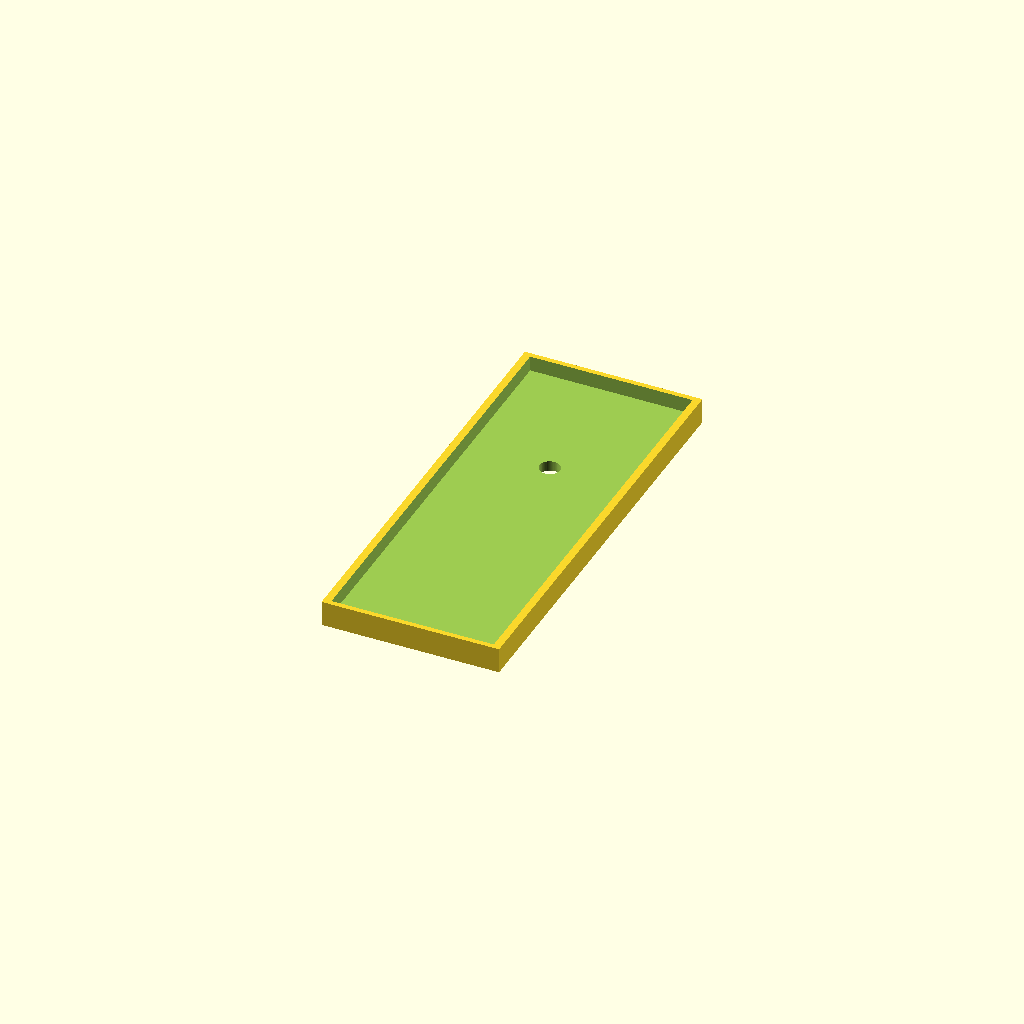
Cell 1 — every parameter at its default value.
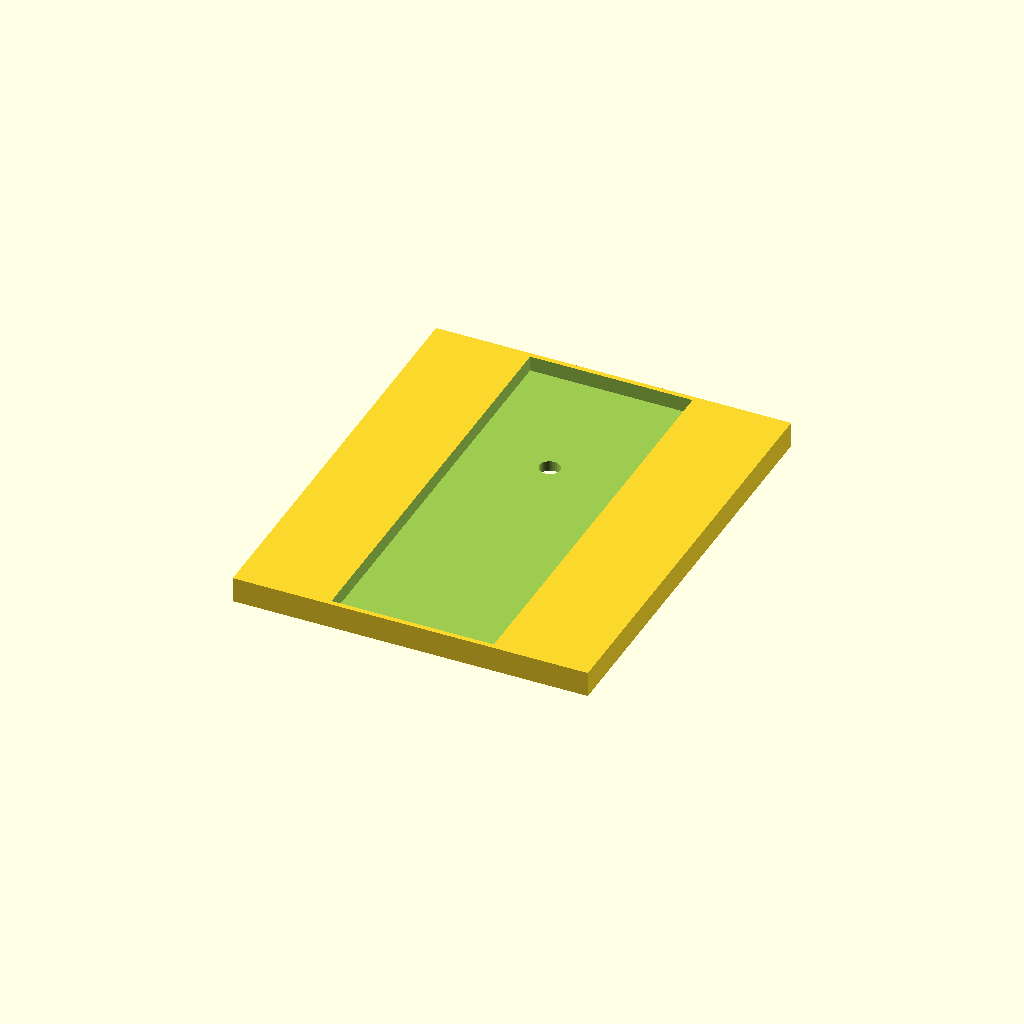
Cell 2 — bottom_width set to 70, the other parameters unchanged.
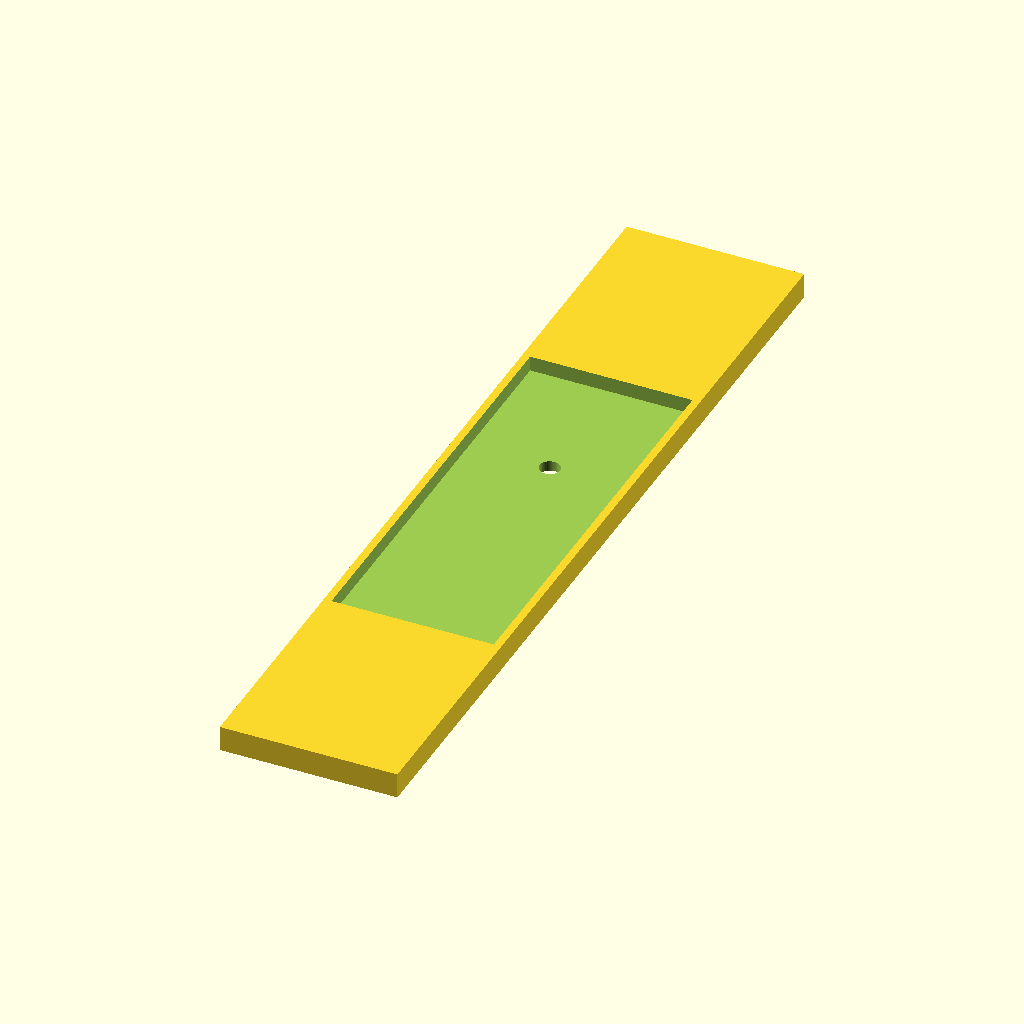
Cell 3 — box_length set to 172, the other parameters unchanged.
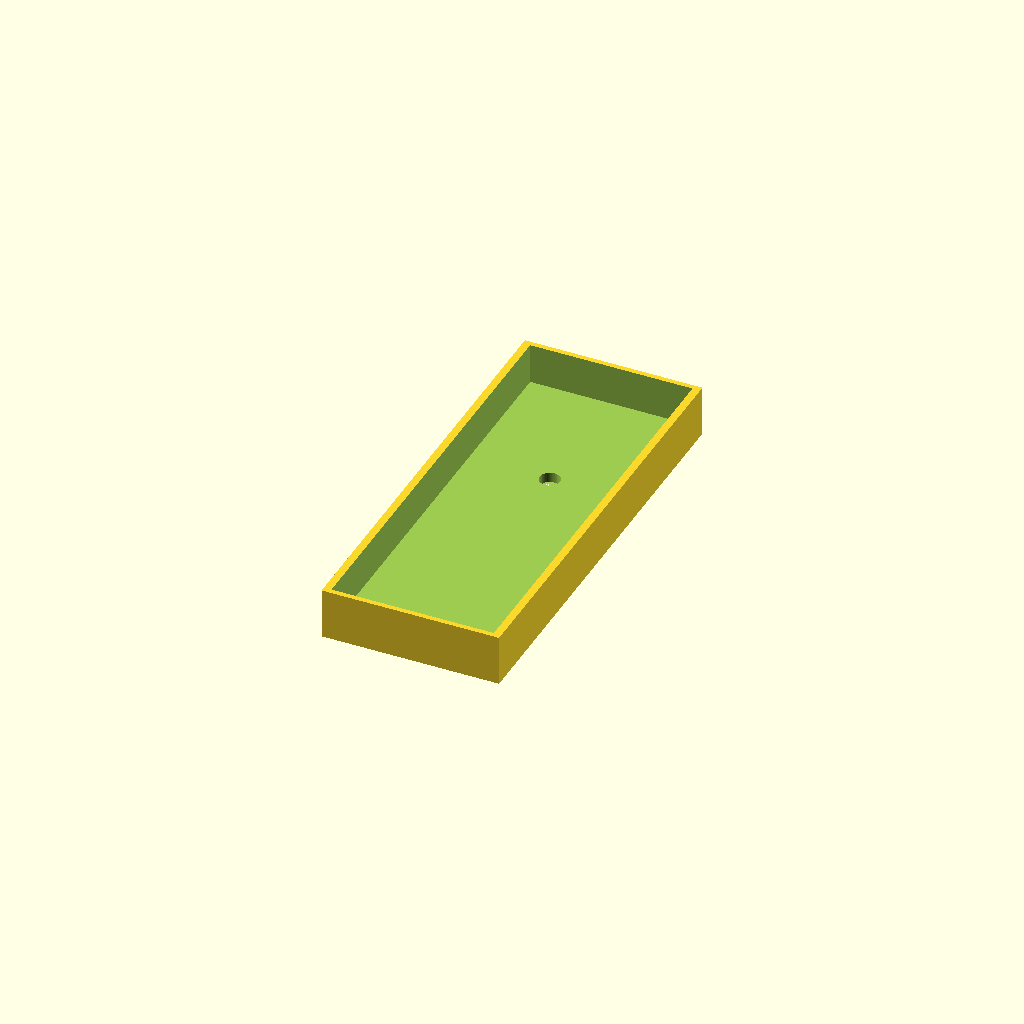
Cell 4: the same model with box_height = 10.
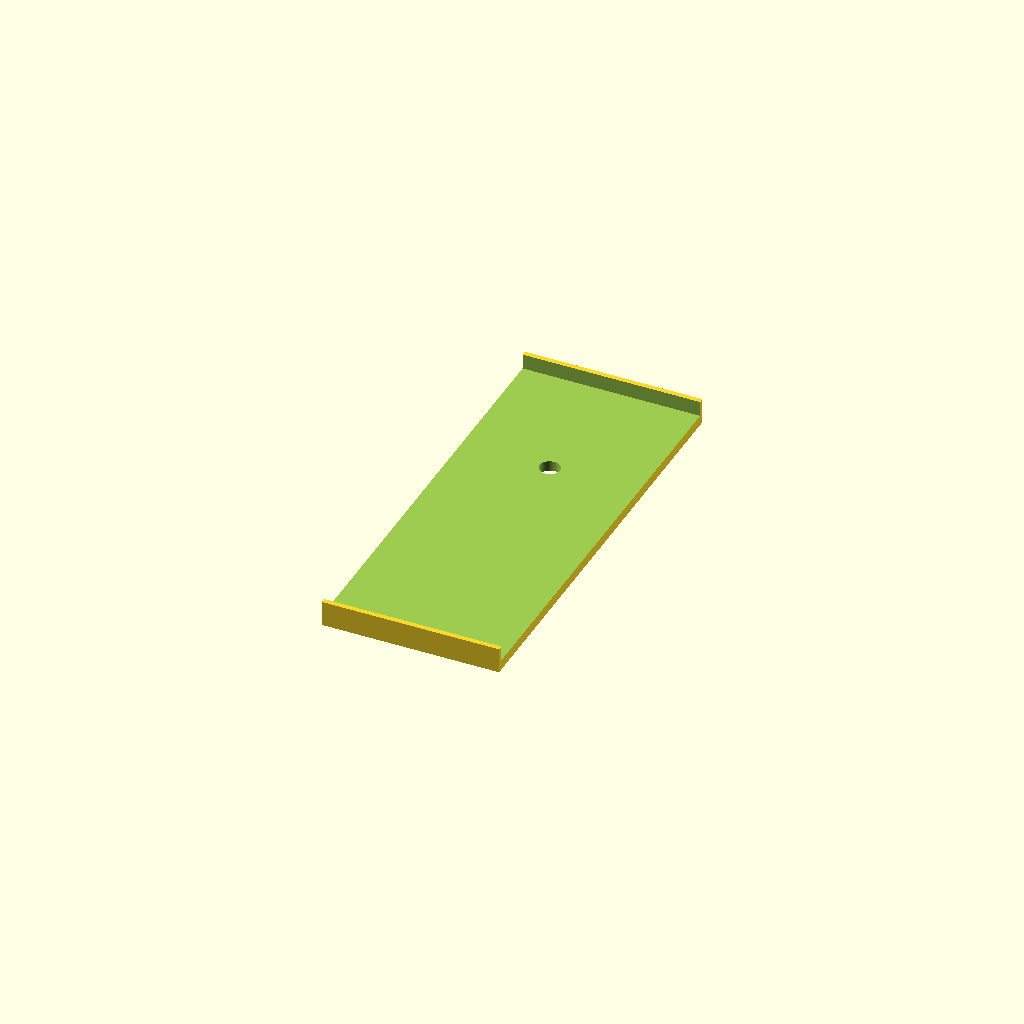
Cell 5: the same model with platformWidth = 64.
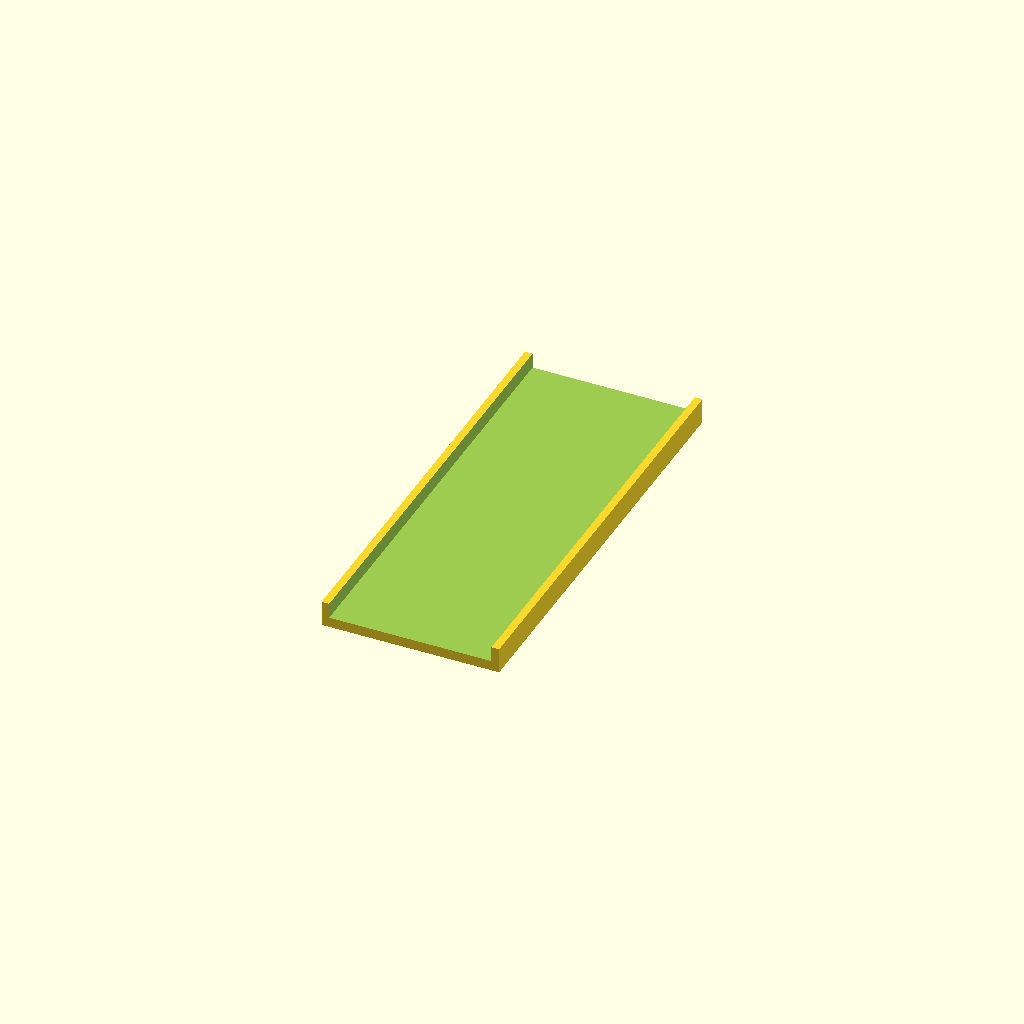
Cell 6: the same model with platformHeight = 168.
All cells are drawn from one camera (rotation 55°, 0°, 25°, orthographic, colour scheme Cornfield), so only the parameter changes between them.
OpenSCAD source file HornbyBattleOfBritain/MatingPlate.scad:


bottom_width = 35;
box_length   = 86;
box_height   = 5.0;

platformWidth = 32;
platformHeight = 84;

widthDelta = (bottom_width-platformWidth);
lengthDelta = (box_length-platformHeight);

floor_thickness = 2.0;
skirtHeight = 3.0;

// Measured from outer edge....
holeLocationMeas = 26.0;
holeLocation = platformHeight/2 - holeLocationMeas;
holeSize = 4;

difference() {
    cube([bottom_width, box_length, box_height],center=true);
    
    translate([0, 0, floor_thickness])
    cube([bottom_width-widthDelta, box_length-lengthDelta, box_height],center=true);
    
    translate([0, holeLocation, 0])
    cylinder(h = 10, d = holeSize, center=true, $fn=60);
    
}
Customizer parameters (derived from the source; name, type, default, range or options):
bottom_width: number, default 35
box_length: number, default 86
box_height: number, default 5
platformWidth: number, default 32
platformHeight: number, default 84
floor_thickness: number, default 2
skirtHeight: number, default 3
holeLocationMeas: number, default 26
holeSize: number, default 4
